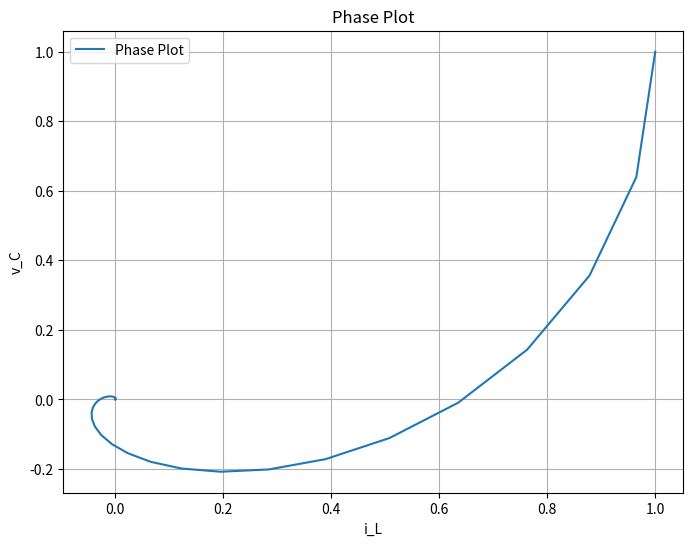

Here is the Python script that generated this plot:
import numpy as np
import matplotlib.pyplot as plt



# Define the system dynamics as a function of state and control input
def system_dynamics(A, B, x, u):
    return  A @ x + B * u


# Runge-Kutta 4th order method simulation
def runge_kutta_4th_order_extern(A, B, states, input, dt):
    x = states[-1]
    u = input

    k1 = system_dynamics(A, B, x, u)
    k2 = system_dynamics(A, B, x + 0.5 * dt * k1, u)
    k3 = system_dynamics(A, B, x + 0.5 * dt * k2, u)
    k4 = system_dynamics(A, B, x + dt * k3, u)

    return x + (dt / 6) * (k1 + 2 * k2 + 2 * k3 + k4)
    
    



# Runge-Kutta 4th order method simulation
def runge_kutta_4th_order(A, B, initial_state, control_input, T, dt):
    num_steps = int(T / dt)
    states = [initial_state]
    t = 0

    for _ in range(num_steps):
        x = states[-1]
        u = control_input(t)

        k1 = system_dynamics(A, B, x, u)
        k2 = system_dynamics(A, B, x + 0.5 * dt * k1, u)
        k3 = system_dynamics(A, B, x + 0.5 * dt * k2, u)
        k4 = system_dynamics(A, B, x + dt * k3, u)

        x_new = x + (dt / 6) * (k1 + 2 * k2 + 2 * k3 + k4)
        states.append(x_new)
        t += dt

    return states



# Define a control input function (e.g., a constant control input)
def constant_control_input(t):
    return 0.0  # Replace with your control input profile


if __name__=="__main__":

    # Define the A matrix
    A = np.array([[-1, -1], [1, -1]])
    B = np.array([-1, 0])

    # Define the initial state, control input, simulation time, and time step
    initial_state = np.array([1, 1])  # Initial state [x1(0), x2(0)]
    T = 10.0  # Total simulation time
    dt = 0.2  # Time step

    # Simulate the system using Runge-Kutta 4th order
    simulated_states = runge_kutta_4th_order(A, B, initial_state, constant_control_input, T, dt)

    # Extract x1 and x2 values for the phase plot
    i_L = [state[0] for state in simulated_states]
    v_C = [state[1] for state in simulated_states]

    # Create a phase plot
    plt.figure(figsize=(8, 6))
    plt.plot(v_C, i_L, label='Phase Plot')
    plt.xlabel('i_L')
    plt.ylabel('v_C')
    plt.title('Phase Plot')
    plt.grid(True)
    plt.legend()
    plt.show()
